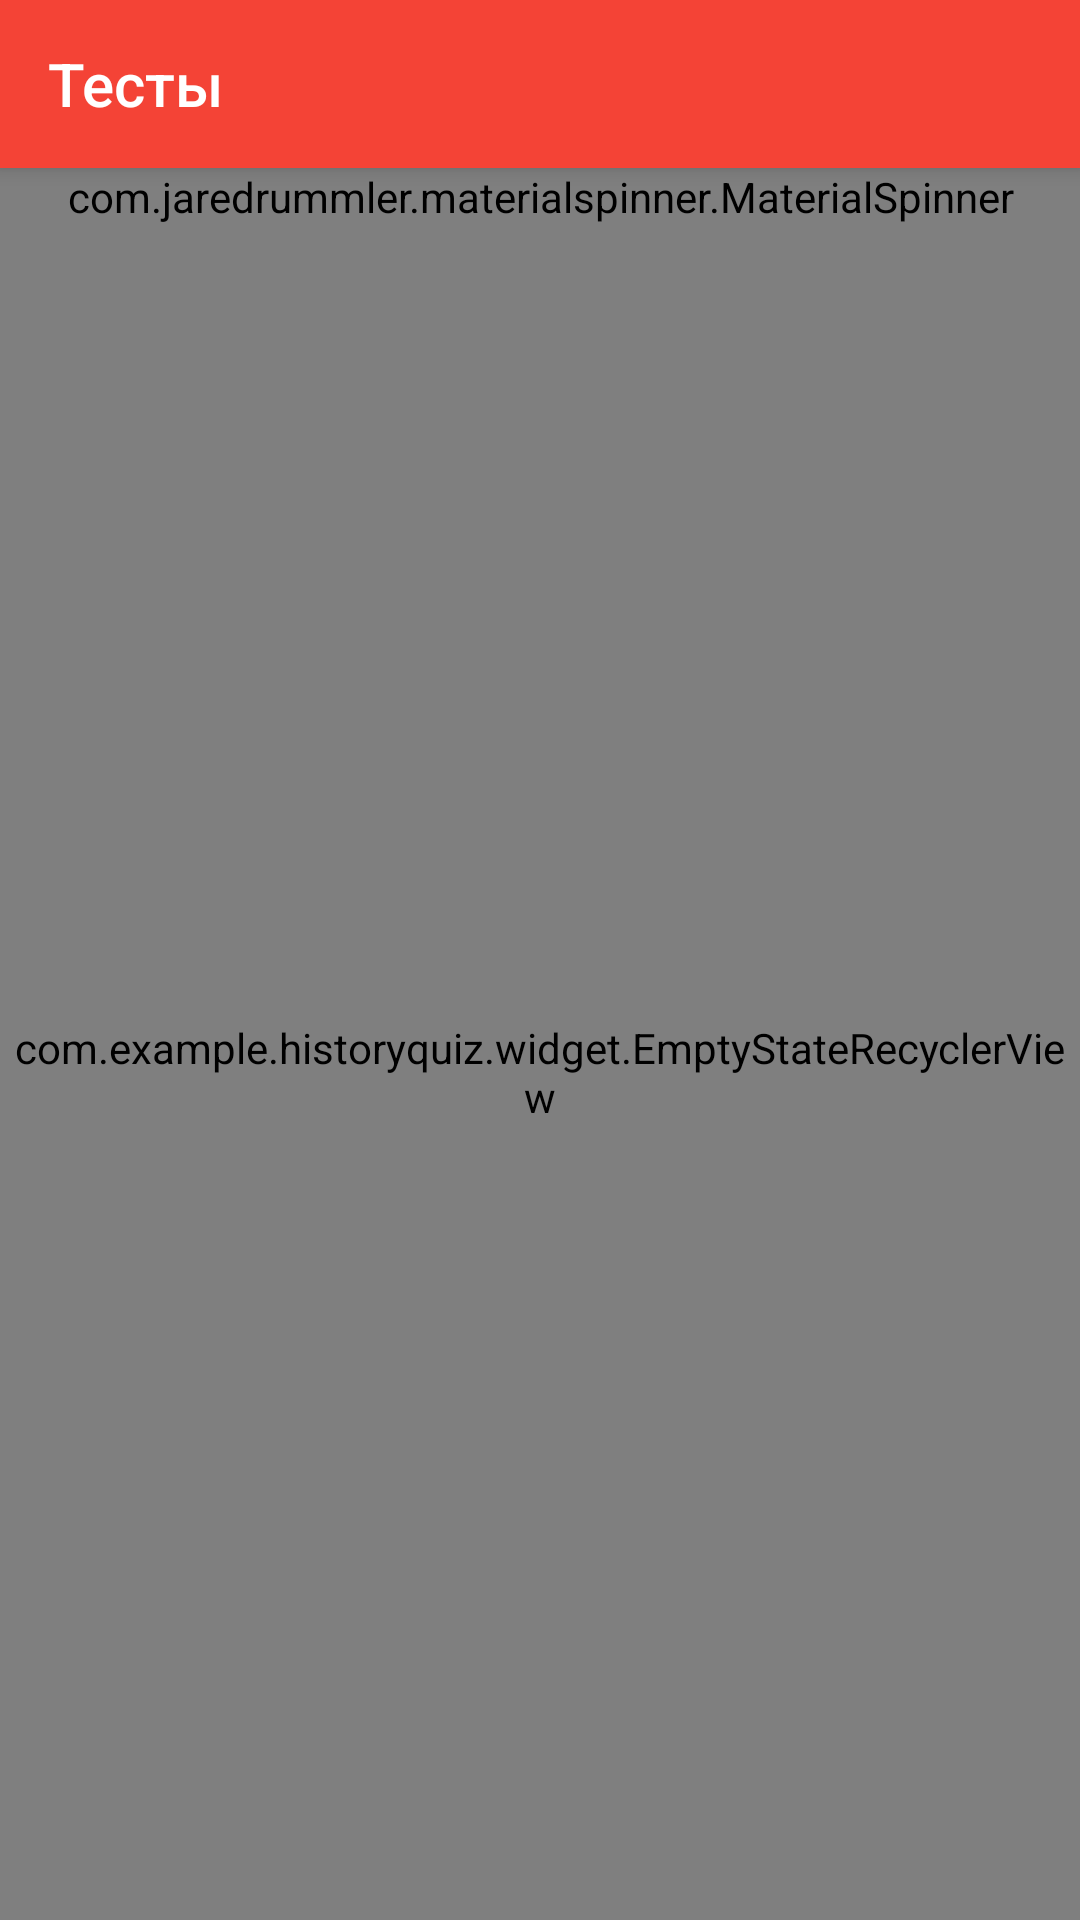

Android layout source for this screen:
<!-- AndroidManifest.xml: application theme AppTheme -->
<!-- res/layout/fragment_search_card.xml -->
<?xml version="1.0" encoding="utf-8"?>
<android.support.design.widget.CoordinatorLayout
    xmlns:android="http://schemas.android.com/apk/res/android"
    xmlns:tools="http://schemas.android.com/tools"
    xmlns:app="http://schemas.android.com/apk/res-auto"
    android:layout_width="match_parent"
    android:layout_height="match_parent"
    android:fitsSystemWindows="true"

>

    <android.support.design.widget.AppBarLayout
        android:id="@+id/ab_comics_list"
        android:layout_width="match_parent"
        android:layout_height="wrap_content"
        android:theme="@style/ThemeOverlay.AppCompat.Dark.ActionBar"
        xmlns:android="http://schemas.android.com/apk/res/android">

        <android.support.v7.widget.Toolbar
            android:id="@+id/toolbar"
            android:layout_width="match_parent"
            android:layout_height="wrap_content"
            android:background="@color/primary"
            app:navigationIcon="@drawable/ic_arrow_back_white_24dp"
            app:title="@string/menu_tests"
            app:popupTheme="@style/ThemeOverlay.AppCompat.Light"
            />
    </android.support.design.widget.AppBarLayout>

    <LinearLayout
        android:layout_width="match_parent"
        android:layout_height="wrap_content"
        android:orientation="vertical"
        app:layout_behavior="@string/appbar_scrolling_view_behavior"
        >

        <com.jaredrummler.materialspinner.MaterialSpinner
                android:id="@+id/spinner"
                ms_background_color="@color/primary"
                ms_text_color="@color/white"
                android:text="@string/select_test_type"
                android:layout_width="match_parent"
                android:layout_height="wrap_content"/>

    <include layout="@layout/fragment_recycler_list"/>

    </LinearLayout>

</android.support.design.widget.CoordinatorLayout>
<!-- res/layout/fragment_recycler_list.xml (included above) -->
<RelativeLayout xmlns:android="http://schemas.android.com/apk/res/android"
    xmlns:app="http://schemas.android.com/apk/res-auto"
    xmlns:tools="http://schemas.android.com/tools"
    android:layout_width="match_parent"
    android:layout_height="wrap_content" app:layout_behavior="@string/appbar_scrolling_view_behavior"
    >

    <com.example.historyquiz.widget.EmptyStateRecyclerView
        android:id="@+id/rv_list"
        android:layout_width="match_parent"
        android:layout_height="match_parent"
        android:clipToPadding="false"
        android:overScrollMode="never"
        tools:listitem="@layout/item_member" />

    <TextView
        android:id="@+id/tv_empty"
        android:layout_width="wrap_content"
        android:layout_height="wrap_content"
        android:layout_centerInParent="true"
        android:text=""
        android:textColor="@color/primary_dark"
        android:textSize="@dimen/text.16"
        tools:visibility="visible" />

    <ProgressBar
        android:id="@+id/pg_list"
        android:layout_width="wrap_content"
        android:layout_height="wrap_content"
        android:layout_centerInParent="true"
        tools:visibility="invisible" />
</RelativeLayout>
<!-- res/layout/item_member.xml (included above) -->
<?xml version="1.0" encoding="utf-8"?>
<LinearLayout xmlns:android="http://schemas.android.com/apk/res/android"
    xmlns:tools="http://schemas.android.com/tools"
    android:layout_width="match_parent"
    android:layout_height="wrap_content"
    android:orientation="vertical">


<LinearLayout
    android:layout_width="match_parent"
    android:layout_height="wrap_content"
    android:background="?attr/selectableItemBackground"
    android:orientation="horizontal"
    android:padding="@dimen/margin.large">

    <de.hdodenhof.circleimageview.CircleImageView
        xmlns:app="http://schemas.android.com/apk/res-auto"
        android:id="@+id/iv_cover"
        android:layout_width="80dp"
        android:layout_height="80dp"
        android:layout_gravity="top"
        android:src="@drawable/knight"
        app:civ_border_width="1dp"
        app:civ_border_color="#FF000000"/>

    <LinearLayout
        android:layout_width="match_parent"
        android:layout_height="wrap_content"
        android:layout_gravity="center_vertical"
        android:layout_marginStart="@dimen/margin.large"
        android:paddingBottom="@dimen/padding_medium"
        android:gravity="center_vertical"
        android:orientation="vertical">

        <TextView
            android:id="@+id/tv_name"
            android:layout_width="wrap_content"
            android:layout_height="wrap_content"
            android:fontFamily="sans-serif"
            android:textColor="@color/primary_text"
            android:textSize="@dimen/text.20"
            android:textStyle="bold"
            tools:text="Iron Man" />

        <TextView
            android:id="@+id/tv_description"
            android:layout_width="wrap_content"
            android:layout_height="wrap_content"
            android:layout_marginTop="@dimen/margin.normal"
            android:fontFamily="sans-serif"
            android:textColor="@color/secondary_text"
            android:textSize="@dimen/text.16"
            tools:text="Secondary text" />
    </LinearLayout>

</LinearLayout>

    <View
        android:layout_width="match_parent"
        android:layout_height="1dp"
        android:layout_marginTop="4dp"
        android:background="@android:color/darker_gray"/>

</LinearLayout>
<!-- resources referenced by this layout -->
<resources>
  <color name="primary">#F44336</color>
  <color name="primary_dark">#D32F2F</color>
  <color name="primary_text">#212121</color>
  <color name="secondary_text">#434343</color>
  <color name="white">#FFFFFF</color>
  <dimen name="margin.large">16dp</dimen>
  <dimen name="margin.normal">8dp</dimen>
  <dimen name="padding_medium">16dp</dimen>
  <dimen name="text.16">16sp</dimen>
  <dimen name="text.20">20sp</dimen>
  <string name="menu_tests">Тесты</string>
  <string name="select_test_type">Выберите тип теста</string>
  <style name="AppTheme" parent="Theme.AppCompat.Light.NoActionBar">
          
          <item name="colorPrimary">@color/primary</item>
          <item name="colorPrimaryDark">@color/primary_dark</item>
          <item name="colorAccent">@color/accent</item>
          <item name="android:textColor">@color/primary_text</item>
          <item name="android:colorButtonNormal">@color/primary_dark</item>
          <item name="colorButtonNormal">@color/primary_dark</item>
          <item name="windowActionBar">false</item>
          <item name="windowNoTitle">true</item>
          <item name="android:statusBarColor">@color/primary_dark</item>
          <item name="android:windowDrawsSystemBarBackgrounds">true</item>
          <item name="android:windowTranslucentStatus">false</item>
      </style>
  <color name="accent">#FFC107</color>
</resources>
